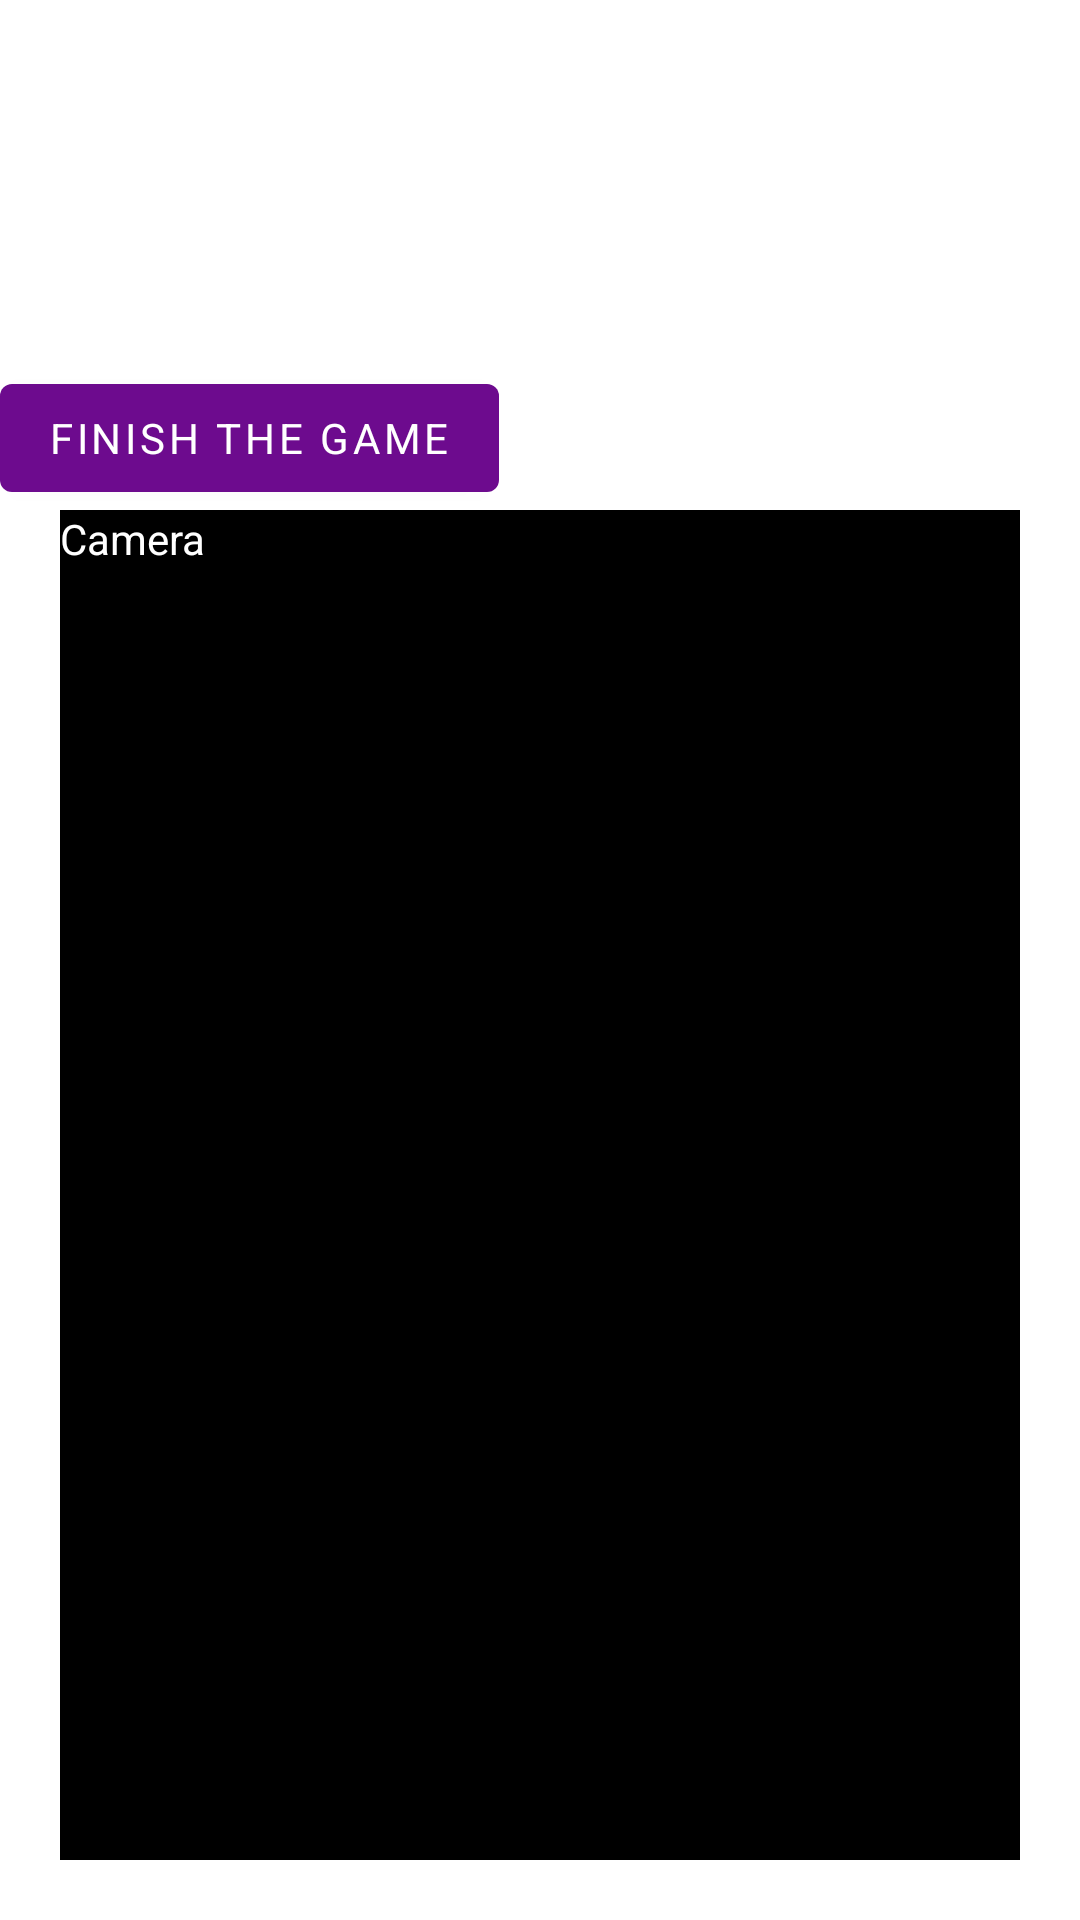

This screen was rendered from an Android layout file. Write that file and the resources it references.
<!-- AndroidManifest.xml: application theme Theme.ISenseWithMyLittleLens -->
<!-- res/layout/fragment_second.xml -->
<?xml version="1.0" encoding="utf-8"?>
<androidx.constraintlayout.widget.ConstraintLayout xmlns:android="http://schemas.android.com/apk/res/android"
    xmlns:app="http://schemas.android.com/apk/res-auto"
    xmlns:tools="http://schemas.android.com/tools"
    android:layout_width="match_parent"
    android:layout_height="match_parent"
    tools:context=".SecondFragment">

    <androidx.constraintlayout.widget.ConstraintLayout
        android:id="@+id/const_layout_items"
        android:layout_width="match_parent"
        android:layout_height="0dp"
        app:layout_constraintBottom_toTopOf="@id/testview"
        app:layout_constraintStart_toStartOf="parent"
        app:layout_constraintTop_toTopOf="parent"
        app:layout_constraintVertical_weight="1" />

    <Button
        android:id="@+id/test_button"
        android:layout_width="wrap_content"
        android:layout_height="wrap_content"
        android:text="Finish the game"
        app:layout_constraintBottom_toTopOf="@id/testview"
        app:layout_constraintStart_toStartOf="parent" />

    <TextView
        android:id="@+id/testview"
        android:layout_width="match_parent"
        android:layout_height="0dp"
        android:layout_margin="20dp"
        android:background="?attr/colorPrimaryDark"
        android:text="Camera"
        android:textColor="@color/white"
        app:layout_constraintBottom_toBottomOf="parent"
        app:layout_constraintStart_toStartOf="parent"
        app:layout_constraintTop_toBottomOf="@id/const_layout_items"
        app:layout_constraintVertical_weight="3" />

</androidx.constraintlayout.widget.ConstraintLayout>
<!-- resources referenced by this layout -->
<resources>
  <color name="white">#FFFFFFFF</color>
  <style name="Theme.ISenseWithMyLittleLens" parent="Theme.MaterialComponents.DayNight.DarkActionBar">
          
          <item name="colorPrimary">@color/purple_500</item>
          <item name="colorPrimaryVariant">@color/purple_700</item>
          <item name="colorOnPrimary">@color/white</item>
          <item name="colorPrimaryDark">@color/purple_darkest</item>
          
          <item name="colorSecondary">@color/teal_200</item>
          <item name="colorSecondaryVariant">@color/teal_700</item>
          <item name="colorOnSecondary">@color/black</item>
          
          <item name="android:statusBarColor">?attr/colorPrimaryVariant</item>
          
          <item name="fontFamily">@font/bakso_sapi</item>
          <item name="android:textColor">@color/purple_brown</item>
      </style>
  <color name="purple_500">#6d0b8e</color>
  <color name="purple_700">#8e0b57</color>
  <color name="purple_darkest">#000000</color>
  <color name="teal_200">#FF03DAC5</color>
  <color name="teal_700">#FF018786</color>
  <color name="black">#FF000000</color>
  <color name="purple_brown">#472106</color>
</resources>
